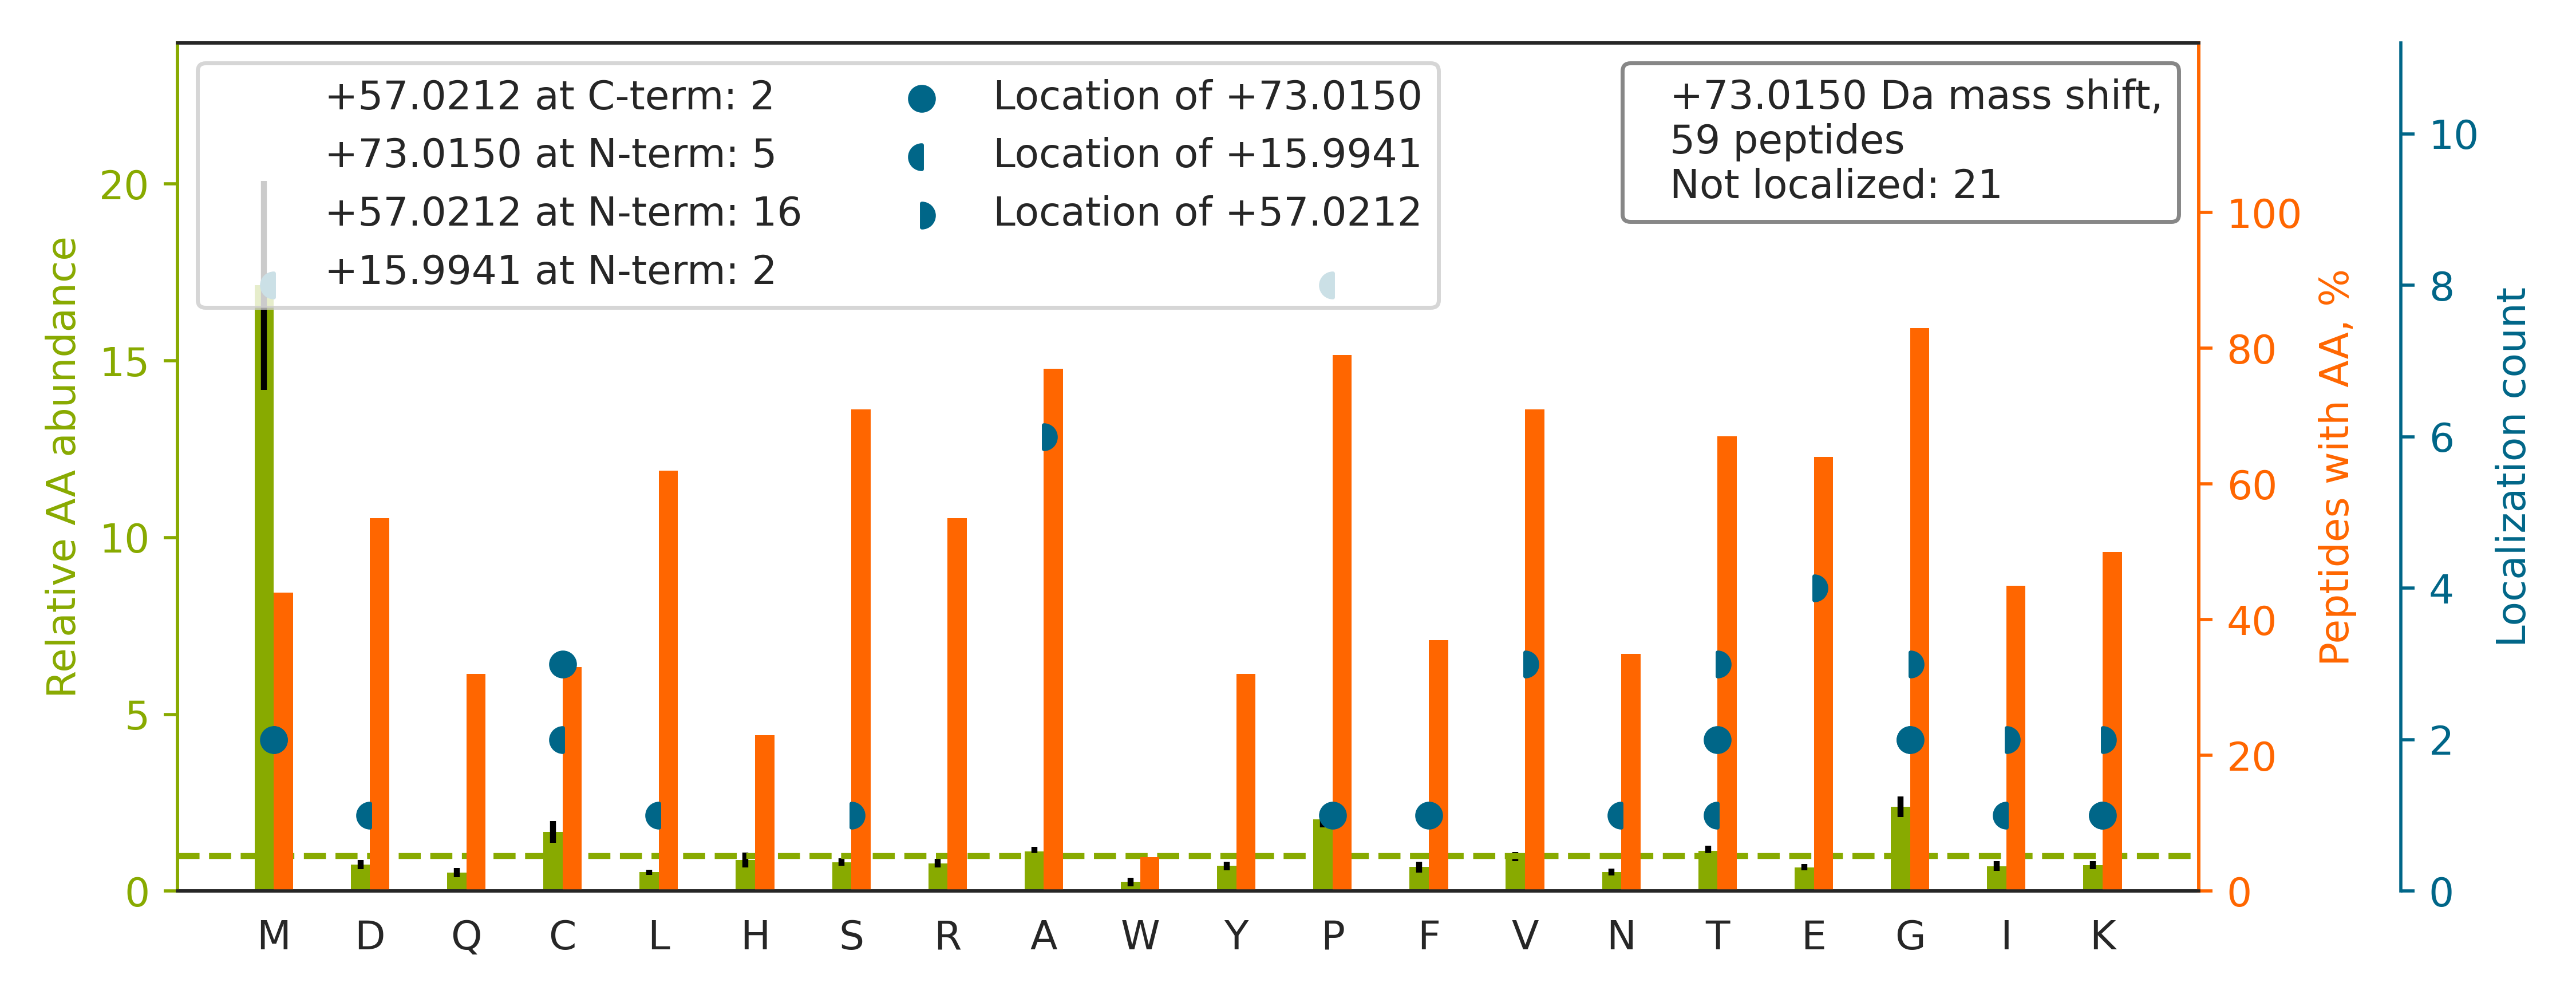

The file beside this chart, header and first rows:
top isoform	localization score	spectrum
K.A[+57]M[+16]GIMNSFVNDIFER.I	0.8413	01CPTAC_COprospective_W_VU_20150901_01CO…
R.GLTGPIGPPGPAGAPGDKGESGPSGPAGPTGAR.G		01CPTAC_COprospective_W_VU_20150901_01CO…
K.M[+16]A[+57]VTFIGNSTAIQELFK.R	0.805	01CPTAC_COprospective_W_VU_20150901_01CO…
R.C[+73]PGGDTCVCSTVAEFSR.Q	0.9965	01CPTAC_COprospective_W_VU_20150901_01CO…
R.G[+57]PP[+16]GESGAAGPTGPIGSR.G	0.9427	01CPTAC_COprospective_W_VU_20150901_01CO…
K.SCDKTHTCPPCPAPELLGGPSVFLFPPKPK.D		01CPTAC_COprospective_W_VU_20150901_01CO…
R.GAQGPAGPAGPPGLIGEQGISGPR.G		01CPTAC_COprospective_W_VU_20150901_01CO…
R.T[+73]CQGSCAALSGLTGCTTR.C	0.6907	01CPTAC_COprospective_W_VU_20150901_01CO…
R.A[+57]T[+16]MYPDVPIGQLGQTVVCDVSVGLICK.…	0.8598	01CPTAC_COprospective_W_VU_20150901_01CO…
K.THTCPPCPAPELLGGPSVFLFPPKPK.D		01CPTAC_COprospective_W_VU_20150901_01CO…
K.M[+57]D[+16]ATANDVPSPYEVR.G	0.8012	01CPTAC_COprospective_W_VU_20150901_01CO…
K.KGDTFSCMVGHEALPLAFTQK.T		01CPTAC_COprospective_W_VU_20150901_01CO…
K.TCPGNLVYLESGSPCMDTCSHLEVSSLCEEHR.M		01CPTAC_COprospective_W_VU_20150901_01CO…
R.I[+16]M[+57]DPNIVGSEHYDVAR.G	0.005874	01CPTAC_COprospective_W_VU_20150901_01CO…
K.V[+57]PGVGLPG[+16]VYPGGVLPGAR.F	0.3055	01CPTAC_COprospective_W_VU_20150901_01CO…
R.T[+57]GHP[+16]GTVGPAGIR.G	0.04888	01CPTAC_COprospective_W_VU_20150901_01CO…
R.TTGIVMDSGDGVTHIVPIYEGYALPHAILR.L		01CPTAC_COprospective_W_VU_20150901_01CO…
R.TTGIVMDSGDGVTHTVPIYEGYALPHAILR.L		01CPTAC_COprospective_W_VU_20150901_01CO…
R.GFSGLDGAK[+73]GDAGPAGPK.G	0.02649	01CPTAC_COprospective_W_VU_20150901_01CO…
K.GDKGE[+57]P[+16]GGPGADGVPGK.D	0.3149	01CPTAC_COprospective_W_VU_20150901_01CO…
K.ATCAPQHGAPGPGPADASK.V		01CPTAC_COprospective_W_VU_20150901_01CO…
R.A[+57]VCM[+16]LSNTTAIAEAWAR.L	0.8132	01CPTAC_COprospective_W_VU_20150901_01CO…
R.GEQGFMGNTGPTGAVGDR.G		01CPTAC_COprospective_W_VU_20150901_01CO…
K.LTTPTYGDLNHLVSATMSGVTTCLR.F		01CPTAC_COprospective_W_VU_20150901_01CO…
K.T[+57]DM[+16]FQTVDLFEGK.D	0.03202	01CPTAC_COprospective_W_VU_20150901_01CO…
K.M[+73]SVQPTVSLGGFEITPPVVLR.L	0.9894	01CPTAC_COprospective_W_VU_20150901_01CO…
R.GIPGPVGAAGATGAR.G		01CPTAC_COprospective_W_VU_20150901_01CO…
R.T[+57]LM[+16]ALGSLAVTK.N	0.02967	01CPTAC_COprospective_W_VU_20150901_01CO…
K.DGEAGAQGP[+16]PGPAGPAGE[+57]R.G	0.9285	01CPTAC_COprospective_W_VU_20150901_01CO…
R.FLSQPFQVAEVFTG[+73]HMGK.L	0.02682	01CPTAC_COprospective_W_VU_20150901_01CO…
R.V[+57]ETGVLK[+16]PGMVVTFAPVNVTTEVK.S	0.001152	01CPTAC_COprospective_W_VU_20150901_01CO…
K.FVDGLMIHSGDPVNYYVDTAVR.H		01CPTAC_COprospective_W_VU_20150901_01CO…
K.YGPPCPSCPAPEFLGGPSVFLFPPKPK.D		01CPTAC_COprospective_W_VU_20150901_01CO…
K.NMAEQIIQEIYSQIQSK.K		01CPTAC_COprospective_W_VU_20150901_01CO…
R.F[+73]SMLVAAIQSAGLTETLNR.E	0.8801	01CPTAC_COprospective_W_VU_20150901_01CO…
K.SYWLSTTAPLPMMPVAEDEIKPYISR.C		01CPTAC_COprospective_W_VU_20150901_01CO…
K.LCYVALDFENEM[+73]ATAASSSSLEK.S	0.9133	01CPTAC_COprospective_W_VU_20150901_01CO…
K.GSPGADGPAGAPGTPGPQGIAGQR.G		01CPTAC_COprospective_W_VU_20150901_01CO…
R.TGEVGAVGPP[+16]GFAGEK[+57].G	0.002498	01CPTAC_COprospective_W_VU_20150901_01CO…
R.T[+73]CVDINECLLEPR.K	0.6487	01CPTAC_COprospective_W_VU_20150901_01CO…
R.G[+57]PSGPQGPGGPP[+16]GPK.G	0.6703	01CPTAC_COprospective_W_VU_20150901_01CO…
K.A[+57]VM[+16]DDFAAFVEK.C	0.8336	01CPTAC_COprospective_W_VU_20150901_01CO…
R.I[+57]M[+16]NTFSVVPSPK.V	0.9096	01CPTAC_COprospective_W_VU_20150901_01CO…
R.CECFPGLAVGLDGR.V		01CPTAC_COprospective_W_VU_20150901_01CO…
R.GPQGALGEP[+16]GK[+57].Q	0.04414	01CPTAC_COprospective_W_VU_20150901_01CO…
R.GPVGPSGPP[+73]GK.D	0.01445	01CPTAC_COprospective_W_VU_20150901_01CO…
K.DGTSG[+57]HPGPIGPPG[+16]PR.G	0.02147	01CPTAC_COprospective_W_VU_20150901_01CO…
K.I[+57]ISNASC[+16]TTNCLAPLAK.V	0.8583	01CPTAC_COprospective_W_VU_20150901_01CO…
K.TTGFGMIYDSLDYAK.K		01CPTAC_COprospective_W_VU_20150901_01CO…
K.GDRGETGPAGPPGAPGAPGAPGPVGPAGK.S		01CPTAC_COprospective_W_VU_20150901_01CO…
R.S[+57]AGWNIPIGL[+16]LYCDLPEPR.K	0.007844	01CPTAC_COprospective_W_VU_20150901_01CO…
K.TC[+73]GCVGPDNVPR.E	0.04005	01CPTAC_COprospective_W_VU_20150901_01CO…
K.DGESGRPGRP[+16]GE[+57]R.G	0.008202	01CPTAC_COprospective_W_VU_20150901_01CO…
K.QN[+16]CE[+57]LFEQLGEYK.F	0.0139	01CPTAC_COprospective_W_VU_20150901_01CO…
-.QVQLVQSGG[+73]GVVQPGR.S	0.7563	01CPTAC_COprospective_W_VU_20150901_01CO…
R.V[+57]M[+16]LGETNPADSKPGTIR.G	0.004618	01CPTAC_COprospective_W_VU_20150901_01CO…
K.NC[+73]IVLIDSTPYR.Q	0.6737	01CPTAC_COprospective_W_VU_20150901_01CO…
K.VYA[+57]C[+16]EVTHQGLSSPVTK.S	0.516	01CPTAC_COprospective_W_VU_20150901_01CO…
K.YGAAVPGVLGGLGALGGVGIPGGVVGAGPAAAAAAAK.…		01CPTAC_COprospective_W_VU_20150901_01CO…
